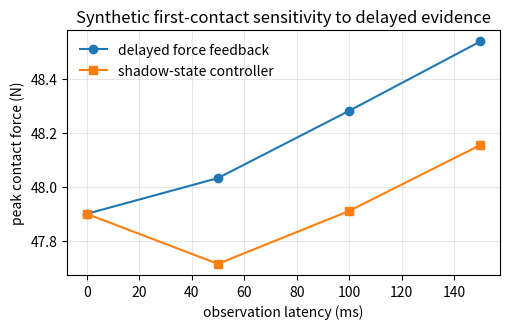
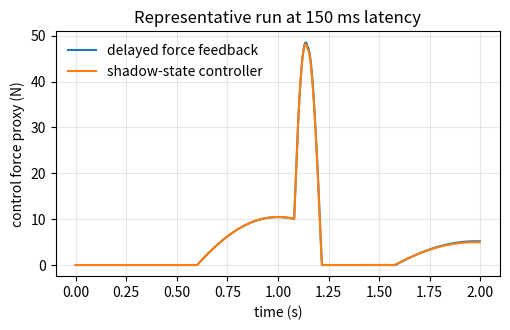

Here is the Python script that generated these plots, in order: (Note: this script raises an exception after producing the figures.)
import math
import os

import matplotlib.pyplot as plt
import numpy as np


def simulate(latency_s: float, use_shadow_state: bool, seed: int = 0):
    rng = np.random.default_rng(seed)
    dt = 0.002
    t = np.arange(0.0, 2.0, dt)
    target = np.where(t < 0.6, 0.0, 1.0)
    x = 0.0
    v = 0.0
    v_hist = []
    f_contact_hist = []
    f_obs_hist = []
    contact_started = False
    contact_t = None
    buffer_len = max(1, int(round(latency_s / dt)))
    obs_buf = [0.0] * (buffer_len + 1)
    peak = 0.0
    for ti, des in zip(t, target):
        # Simple wall contact at x >= 0.9.
        pen = max(0.0, x - 0.9)
        f_contact = 500.0 * pen + 4.0 * max(0.0, v)
        if f_contact > 1e-6 and not contact_started:
            contact_started = True
            contact_t = ti
        obs_buf.append(f_contact)
        f_obs = obs_buf.pop(0)
        if use_shadow_state and contact_started:
            # Advance delayed evidence with current penetration rate proxy.
            f_use = f_obs + 500.0 * max(0.0, x - 0.9) - 500.0 * max(0.0, x - 0.9 - v * latency_s)
            f_use = max(0.0, f_use)
        else:
            f_use = f_obs
        # PD-ish control with force correction.
        u = 12.0 * (des - x) - 1.2 * v - 0.02 * f_use
        # Saturation and plant
        u = float(np.clip(u, -18.0, 18.0))
        a = u - 0.15 * v - (f_contact if pen > 0 else 0.0)
        v += dt * a
        x += dt * v
        x = float(np.clip(x, -0.2, 1.2))
        v_hist.append(v)
        f_contact_hist.append(f_contact)
        f_obs_hist.append(f_use)
        peak = max(peak, f_contact)
    return t, np.array(f_contact_hist), np.array(v_hist), peak


def main():
    os.makedirs("figs", exist_ok=True)
    latencies = np.array([0.0, 0.05, 0.10, 0.15])
    peaks_naive = []
    peaks_shadow = []
    for L in latencies:
        _, _, _, p0 = simulate(L, False)
        _, _, _, p1 = simulate(L, True)
        peaks_naive.append(p0)
        peaks_shadow.append(p1)

    plt.figure(figsize=(5.2, 3.4))
    plt.plot(latencies * 1000, peaks_naive, "o-", label="delayed force feedback")
    plt.plot(latencies * 1000, peaks_shadow, "s-", label="shadow-state controller")
    plt.xlabel("observation latency (ms)")
    plt.ylabel("peak contact force (N)")
    plt.title("Synthetic first-contact sensitivity to delayed evidence")
    plt.grid(True, alpha=0.3)
    plt.legend(frameon=False)
    plt.tight_layout()
    plt.savefig("figs/contact_latency_plot.png", dpi=200)

    # One representative trajectory for the paper.
    t, f0, _, _ = simulate(0.15, False)
    _, f1, _, _ = simulate(0.15, True)
    plt.figure(figsize=(5.2, 3.4))
    plt.plot(t, f0, label="delayed force feedback")
    plt.plot(t, f1, label="shadow-state controller")
    plt.xlabel("time (s)")
    plt.ylabel("control force proxy (N)")
    plt.title("Representative run at 150 ms latency")
    plt.grid(True, alpha=0.3)
    plt.legend(frameon=False)
    plt.tight_layout()
    plt.savefig("figs/contact_latency_trace.png", dpi=200)

    with open("docs/sim_results.txt", "w", encoding="utf-8") as f:
        for L, p0, p1 in zip(latencies, peaks_naive, peaks_shadow):
            f.write(f"{L:.3f},{p0:.4f},{p1:.4f}\n")


if __name__ == "__main__":
    main()
